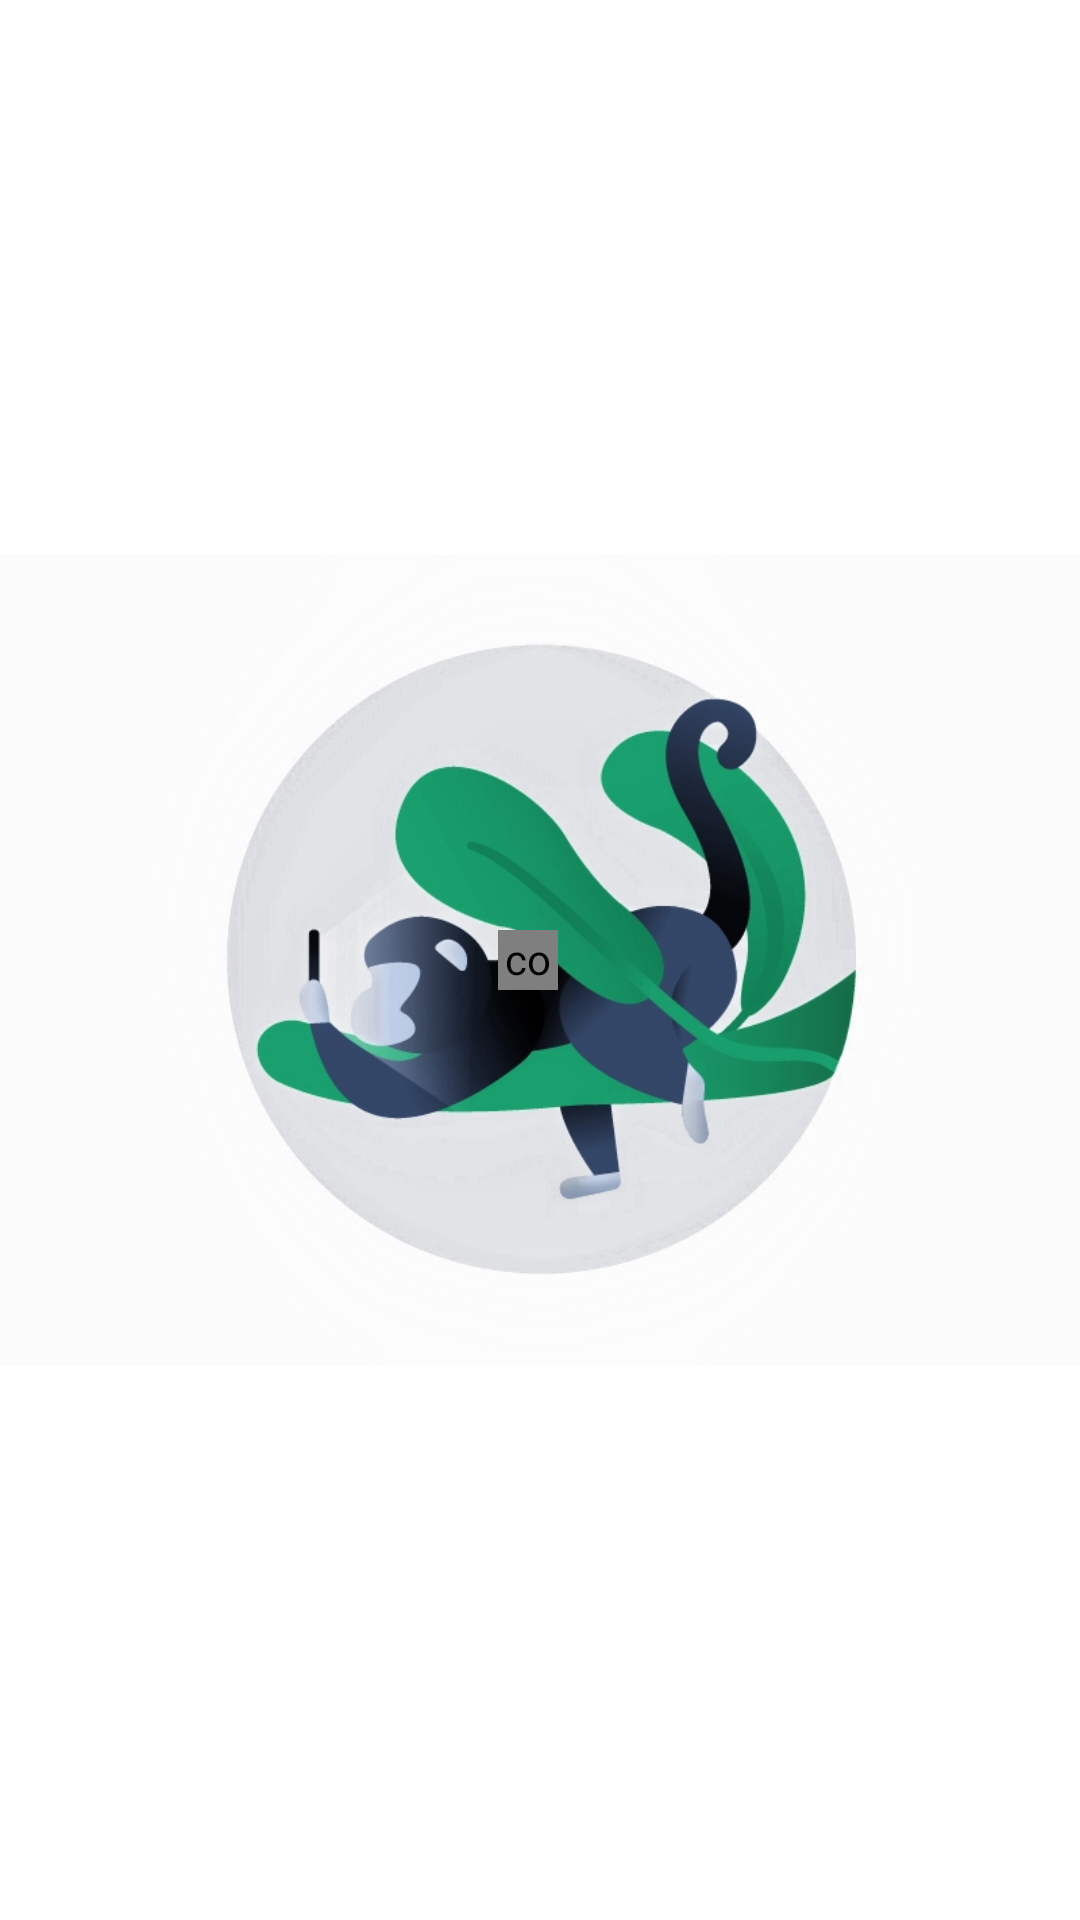

Android layout source for this screen:
<!-- AndroidManifest.xml: application theme AppTheme -->
<!-- res/layout/fragment_collections.xml -->
<?xml version="1.0" encoding="utf-8"?>
<androidx.constraintlayout.widget.ConstraintLayout xmlns:android="http://schemas.android.com/apk/res/android"
    xmlns:app="http://schemas.android.com/apk/res-auto"
    xmlns:tools="http://schemas.android.com/tools"
    android:layout_width="match_parent"
    android:layout_height="match_parent"
    tools:context=".fragments.CollectionsFragment">

    <androidx.recyclerview.widget.RecyclerView
        android:id="@+id/recycler_view"
        android:layout_width="match_parent"
        android:layout_height="match_parent"
        app:layout_constraintBottom_toBottomOf="parent"
        app:layout_constraintEnd_toEndOf="parent"
        app:layout_constraintStart_toStartOf="parent"
        app:layout_constraintTop_toTopOf="parent" />

    <ImageView
        android:id="@+id/error_image"
        android:layout_width="match_parent"
        android:layout_height="match_parent"
        app:srcCompat="@drawable/error_2"
        app:layout_constraintBottom_toBottomOf="parent"
        app:layout_constraintEnd_toEndOf="parent"
        app:layout_constraintStart_toStartOf="parent"
        app:layout_constraintTop_toTopOf="parent" />

    <com.example.udhay.randomwallpaper.util.GifImageView
        android:id="@+id/preloader-1_GifView"
        android:layout_width="20dp"
        android:layout_height="20dp"
        android:layout_marginStart="8dp"
        android:layout_marginTop="8dp"
        android:layout_marginEnd="16dp"
        android:layout_marginBottom="8dp"
        app:layout_constraintBottom_toBottomOf="parent"
        app:layout_constraintEnd_toEndOf="parent"
        app:layout_constraintStart_toStartOf="parent"
        app:layout_constraintTop_toTopOf="parent" />
</androidx.constraintlayout.widget.ConstraintLayout>
<!-- resources referenced by this layout -->
<resources>
  <!-- drawable error_2: jpg bitmap (drawable, 94928 bytes) -->
  <style name="AppTheme" parent="Theme.MaterialComponents.Light.NoActionBar">
          
          <item name="colorPrimary">@color/colorPrimary</item>
          <item name="colorPrimaryDark">@color/colorPrimaryDark</item>
          <item name="colorAccent">@color/colorAccent</item>
          <item name="android:windowContentTransitions">true</item>
  
  
      </style>
  <color name="colorPrimary">#008577</color>
  <color name="colorPrimaryDark">#00574B</color>
  <color name="colorAccent">#D81B60</color>
</resources>
